The GitHub repository LiaoKyle/BSR-UNet contains a labelled image folder "split" with 2 categories: clean, dirty. Examples follow, each with its label.

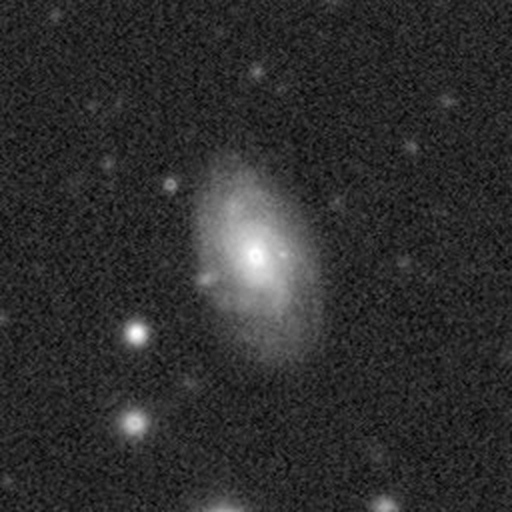
Label: clean

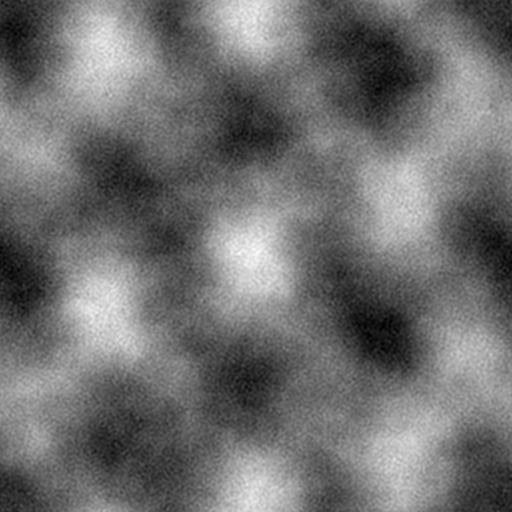
Label: dirty

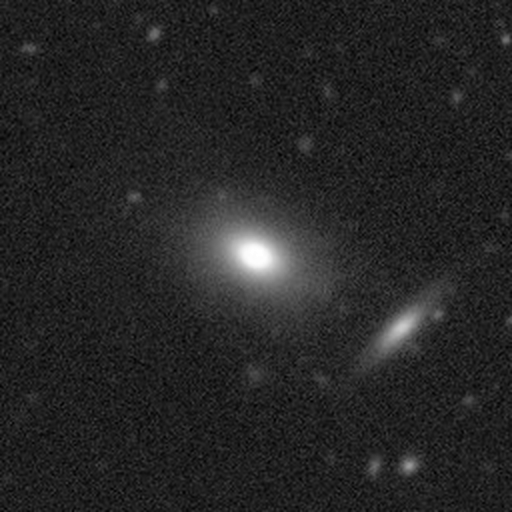
Label: clean

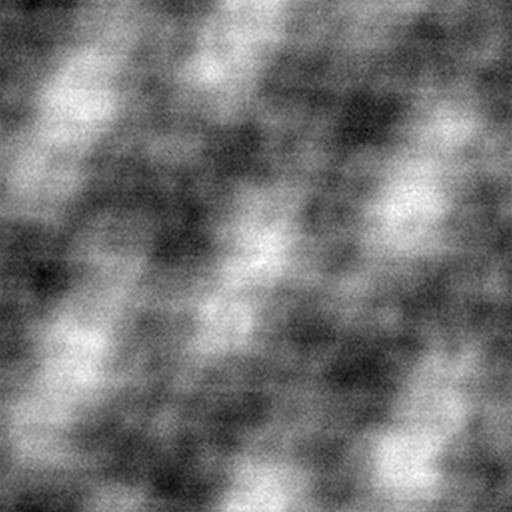
Label: dirty

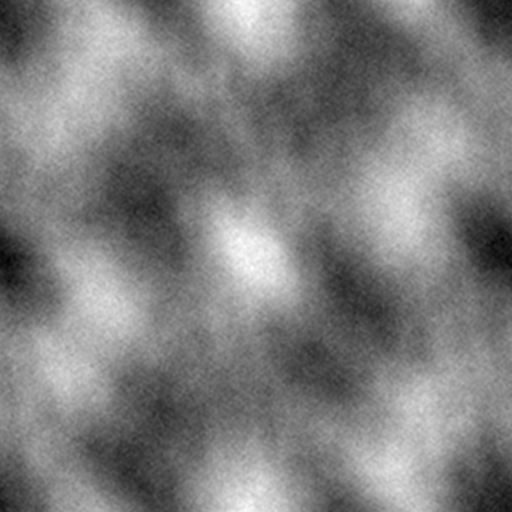
Label: dirty

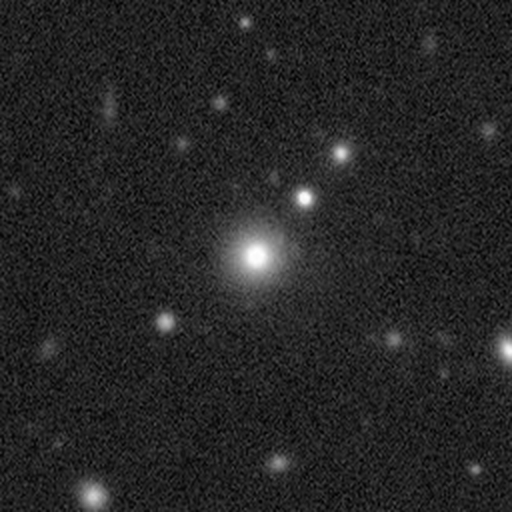
Label: clean
